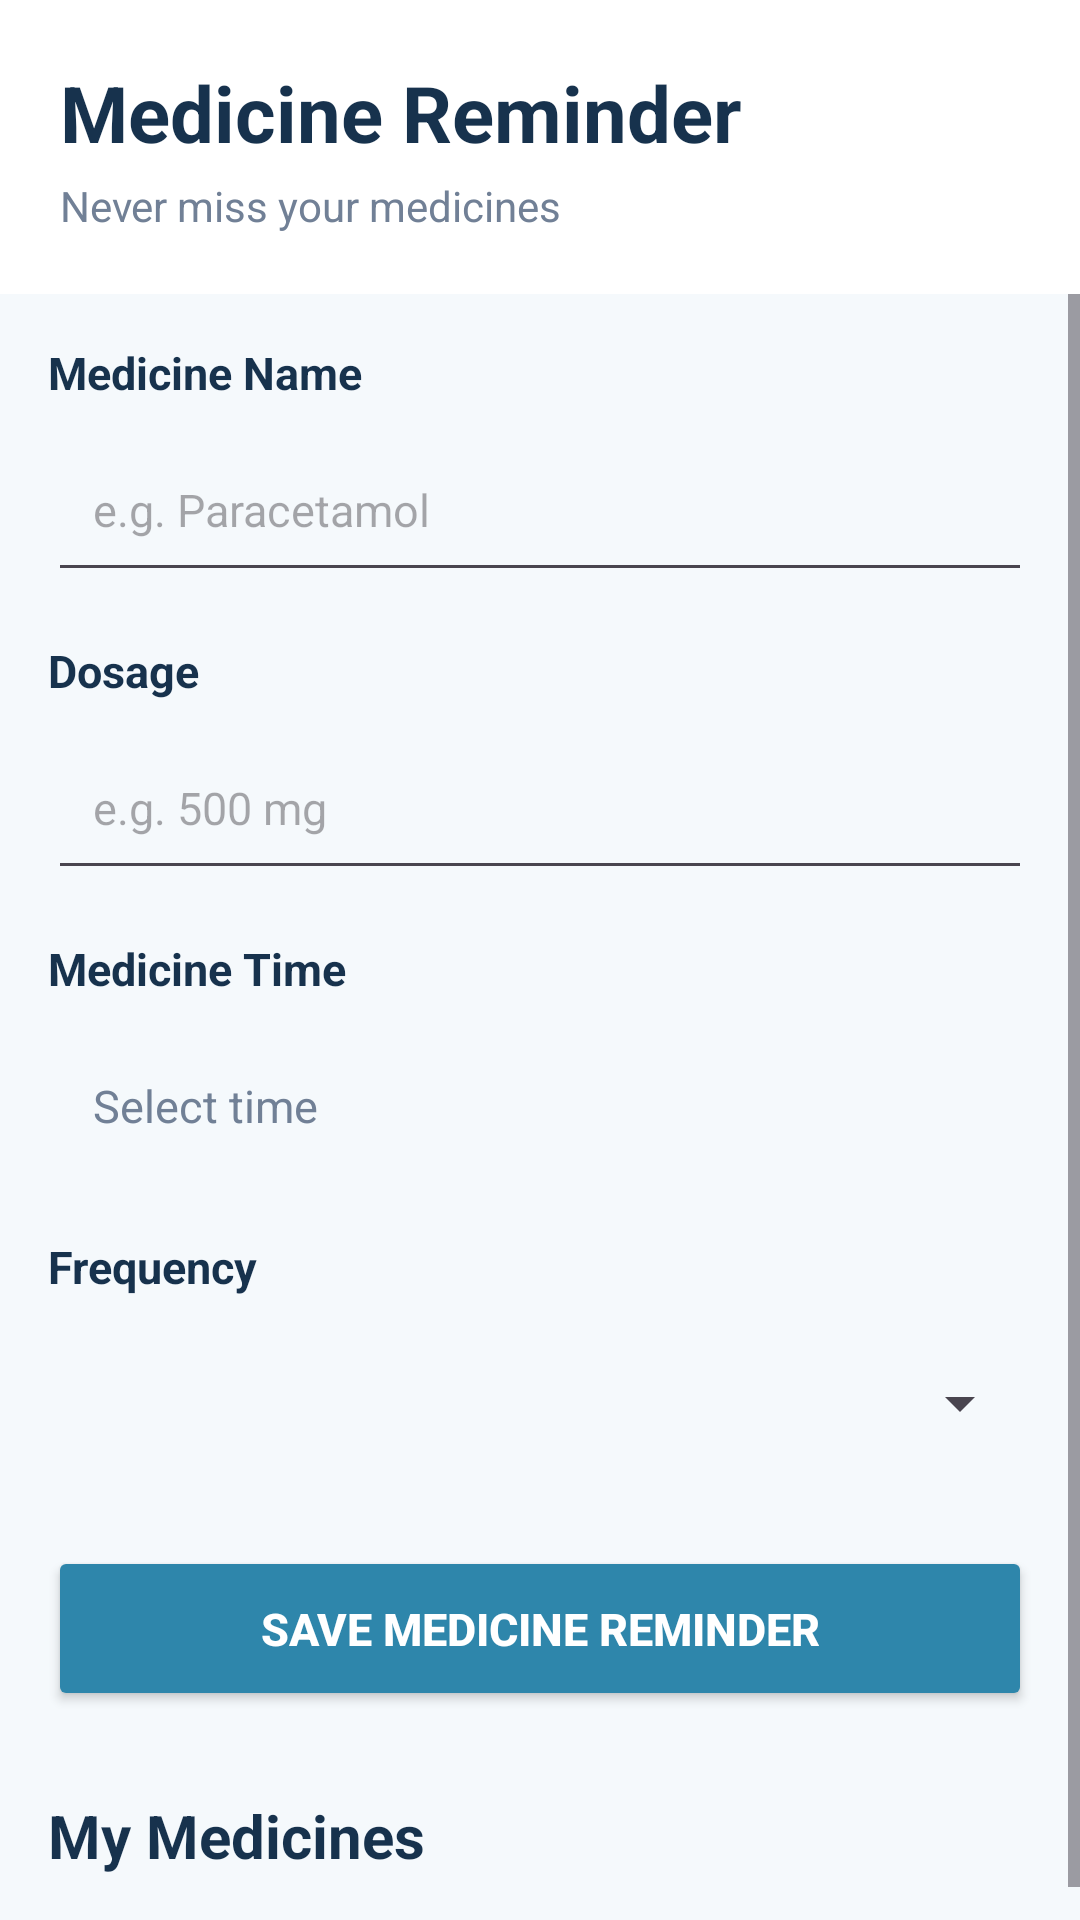

Write the Android layout XML for this screen, with the resource values it uses.
<!-- AndroidManifest.xml: application theme Theme.HealthTwin -->
<!-- res/layout/activity_medicine_reminder.xml -->
<?xml version="1.0" encoding="utf-8"?>
<LinearLayout
    xmlns:android="http://schemas.android.com/apk/res/android"
    android:layout_width="match_parent"
    android:layout_height="match_parent"
    android:orientation="vertical"
    android:background="#F5F9FC">

    

    <LinearLayout
        android:layout_width="match_parent"
        android:layout_height="wrap_content"
        android:orientation="vertical"
        android:padding="20dp"
        android:background="#FFFFFF">

        <TextView
            android:layout_width="wrap_content"
            android:layout_height="wrap_content"
            android:text="Medicine Reminder"
            android:textSize="26sp"
            android:textStyle="bold"
            android:textColor="#17324D"/>

        <TextView
            android:layout_width="wrap_content"
            android:layout_height="wrap_content"
            android:text="Never miss your medicines"
            android:textSize="14sp"
            android:textColor="#718096"
            android:layout_marginTop="4dp"/>

    </LinearLayout>

    

    <ScrollView
        android:layout_width="match_parent"
        android:layout_height="0dp"
        android:layout_weight="1">

        <LinearLayout
            android:layout_width="match_parent"
            android:layout_height="wrap_content"
            android:orientation="vertical"
            android:padding="16dp">

            

            <TextView
                android:layout_width="wrap_content"
                android:layout_height="wrap_content"
                android:text="Medicine Name"
                android:textSize="15sp"
                android:textStyle="bold"
                android:textColor="#17324D"/>

            <EditText
                android:id="@+id/medicineName"
                android:layout_width="match_parent"
                android:layout_height="55dp"
                android:layout_marginTop="8dp"
                android:hint="e.g. Paracetamol"
                android:padding="15dp"
                android:textSize="15sp"
                android:inputType="textCapSentences"/>

            

            <TextView
                android:layout_width="wrap_content"
                android:layout_height="wrap_content"
                android:text="Dosage"
                android:textSize="15sp"
                android:textStyle="bold"
                android:textColor="#17324D"
                android:layout_marginTop="16dp"/>

            <EditText
                android:id="@+id/dosage"
                android:layout_width="match_parent"
                android:layout_height="55dp"
                android:layout_marginTop="8dp"
                android:hint="e.g. 500 mg"
                android:padding="15dp"
                android:textSize="15sp"/>

            

            <TextView
                android:layout_width="wrap_content"
                android:layout_height="wrap_content"
                android:text="Medicine Time"
                android:textSize="15sp"
                android:textStyle="bold"
                android:textColor="#17324D"
                android:layout_marginTop="16dp"/>

            <TextView
                android:id="@+id/selectedTime"
                android:layout_width="match_parent"
                android:layout_height="55dp"
                android:layout_marginTop="8dp"
                android:gravity="center_vertical"
                android:padding="15dp"
                android:text="Select time"
                android:textSize="15sp"
                android:textColor="#718096"
                android:clickable="true"
                android:focusable="true"/>

            

            <TextView
                android:layout_width="wrap_content"
                android:layout_height="wrap_content"
                android:text="Frequency"
                android:textSize="15sp"
                android:textStyle="bold"
                android:textColor="#17324D"
                android:layout_marginTop="16dp"/>

            <Spinner
                android:id="@+id/frequencySpinner"
                android:layout_width="match_parent"
                android:layout_height="55dp"
                android:layout_marginTop="8dp"/>

            

            <Button
                android:id="@+id/saveButton"
                android:layout_width="match_parent"
                android:layout_height="55dp"
                android:layout_marginTop="20dp"
                android:text="Save Medicine Reminder"
                android:textSize="15sp"
                android:textStyle="bold"
                android:textColor="#FFFFFF"
                android:backgroundTint="#2E86AB"/>

            

            <TextView
                android:layout_width="wrap_content"
                android:layout_height="wrap_content"
                android:text="My Medicines"
                android:textSize="20sp"
                android:textStyle="bold"
                android:textColor="#17324D"
                android:layout_marginTop="28dp"
                android:layout_marginBottom="10dp"/>

            <androidx.recyclerview.widget.RecyclerView
                android:id="@+id/medicineRecyclerView"
                android:layout_width="match_parent"
                android:layout_height="wrap_content"
                android:nestedScrollingEnabled="false"/>

        </LinearLayout>

    </ScrollView>

</LinearLayout>
<!-- resources referenced by this layout -->
<resources>
  <style name="Theme.HealthTwin" parent="Base.Theme.HealthTwin" />
  <style name="Base.Theme.HealthTwin" parent="Theme.Material3.DayNight.NoActionBar">
          
          
      </style>
</resources>
